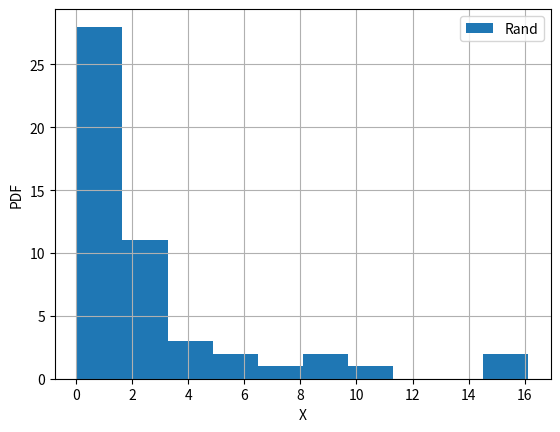

The matplotlib source for this figure:
from scipy.stats import burr
import matplotlib.pyplot as plt
import numpy as np
# import tikzplotlib

c, k = 1, 1
mean, var, skew, kurt = burr.stats(c, k, moments='mvsk')

fig, ax = plt.subplots(1, 1)
legend_entries = []

# x = np.linspace(burr.ppf(0.01, c, k),
#                 burr.ppf(0.99, c, k), 100)
#
# ax.plot(burr.cdf(x, c, k),
#        'r-', lw=2, label='burr pdf')
# legend_entries += ['burr pdf']
#
# rv = burr(c, k)
# ax.plot(rv.pdf(x), 'k-', lw=2, label='frozen pdf')
#
# legend_entries += ['frozen pdf']

r = burr.rvs(c, k, size=50)
ax.hist(r)
legend_entries += ['Rand']



plt.legend(legend_entries, loc='best')
plt.grid()
plt.xlabel('X')
plt.ylabel('PDF')
plt.show()
plt.savefig('BurrDist.png')
# tikzplotlib.save("Output/BurrDist.tex")